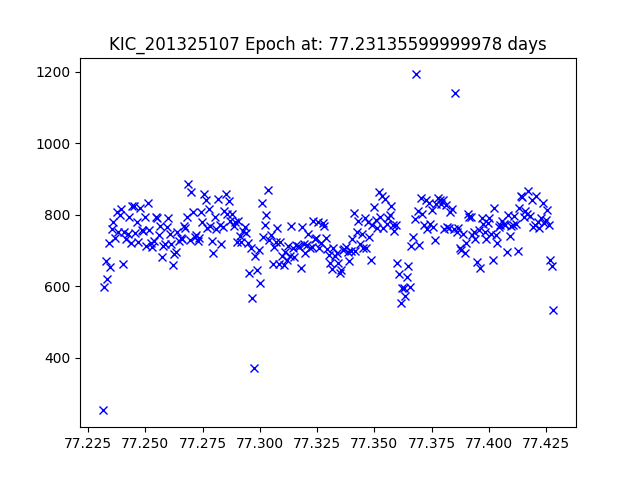

The data file committed next to this chart (first rows):
JDtimes, observed fluxes, observed uncertainties
77.23, 253, 19.08
77.23, 598.3, 18.15
77.23, 671.7, 18.02
77.23, 621.2, 18.11
77.23, 721.3, 17.94
77.23, 654, 18.05
77.24, 759.4, 17.89
77.24, 779, 17.86
77.24, 735.3, 17.92
77.24, 807.4, 17.82
77.24, 752.1, 17.9
77.24, 799.6, 17.83
77.24, 815.2, 17.81
77.24, 663.4, 18.03
77.24, 751.7, 17.9
77.24, 732.3, 17.93
77.24, 745.1, 17.91
77.24, 792.6, 17.84
77.24, 720.9, 17.94
77.24, 824.6, 17.8
77.24, 823.8, 17.8
77.25, 749.4, 17.9
77.25, 778.5, 17.86
77.25, 723, 17.94
77.25, 818.3, 17.81
77.25, 758.3, 17.89
77.25, 755.8, 17.89
77.25, 794.2, 17.84
77.25, 711.9, 17.96
77.25, 832.7, 17.79
77.25, 757.7, 17.89
77.25, 719.7, 17.95
77.25, 709.9, 17.96
77.25, 727.9, 17.93
77.25, 794.7, 17.84
77.26, 790.9, 17.84
77.26, 743.2, 17.91
77.26, 767.3, 17.88
77.26, 683.2, 18
77.26, 711.5, 17.96
77.26, 718, 17.95
77.26, 764.5, 17.88
77.26, 791.9, 17.84
77.26, 746.7, 17.91
77.26, 718.5, 17.95
77.26, 660.5, 18.04
77.26, 690.6, 17.99
77.26, 695.4, 17.98
77.26, 752.3, 17.9
77.26, 726.4, 17.94
77.27, 733.6, 17.93
77.27, 732, 17.93
77.27, 768.7, 17.87
77.27, 763.7, 17.88
77.27, 793.1, 17.84
77.27, 886.3, 17.72
77.27, 729.1, 17.93
77.27, 862.5, 17.75
77.27, 807.6, 17.82
77.27, 737.3, 17.92
... 230 more rows
